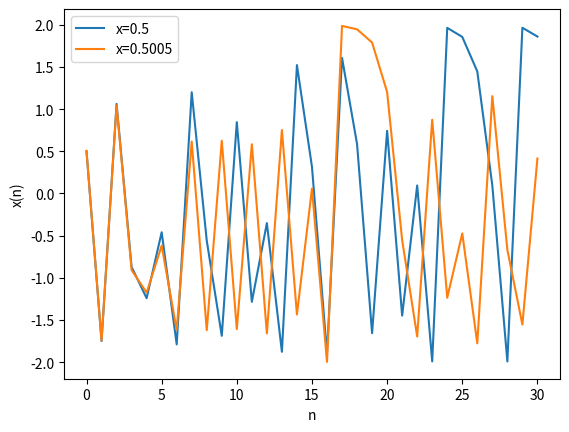

Generate this figure with matplotlib:
import os
import matplotlib.pyplot as plt


def f(x0, maxValue):
    result = [x0]
    for i in enumerate(range(maxValue)):
        xn = result[-1]
        calcTemp = xn**2-2
        result.append(calcTemp)
    return result


maxValue = 30
initValue = 0.5

result1 = f(initValue, maxValue)
result2 = f(initValue+0.005, maxValue)
diff = [result1[i]-result2[i] for i in range(len(result1))]

plt.plot(result1)
plt.plot(result2)
# plt.plot(diff)
plt.legend(['x=0.5', 'x=0.5005'])
# plt.legend(['x=0.5', 'x=0.5005', 'x=diff'])
plt.xlabel('n')
plt.ylabel('x(n)')
plt.show()
